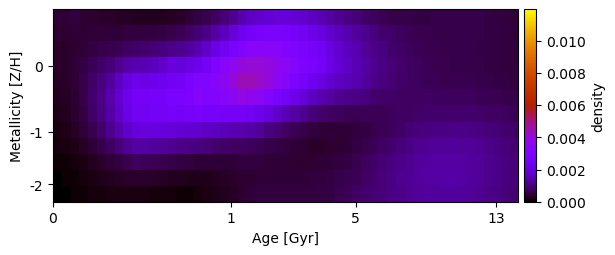

The table this chart was drawn from, first rows:
4.567711439226693226e-04, 4.659005963529596304e-04, 4.829392457537284486e-04, 4.058790093425742348e-04, 3.936499007360337588e-04, 3.674012634667596410e-04, 3.365267935137850313e-04, 3.070758274859760315e-04, 2.895923878249838531e-04, 2.799439373475468571e-04, 2.526253921460761107e-04, 2.534043069868170857e-04, 2.702868156613994323e-04, 3.039978739374411018e-04, 3.581278593403012514e-04, 4.400308794192875545e-04, 5.406451488188439378e-04, 6.540432439507077103e-04, 7.693602946948891168e-04, 9.453486144961508386e-04, 1.165222925592664625e-03, 1.423999624197031313e-03, 1.666063111987448574e-03, 1.794383956285885420e-03
3.958175734278196272e-04, 4.086524975709880637e-04, 4.400139644299482867e-04, 4.044986231793885065e-04, 4.312832202481948693e-04, 4.331248801532022828e-04, 4.427544623114719382e-04, 4.617211308820569349e-04, 4.804247450683968648e-04, 5.029547450563312018e-04, 4.840649401305309116e-04, 5.009180290760251609e-04, 5.365131291973267375e-04, 5.864981514775840241e-04, 6.630009982860716067e-04, 7.760714389344141283e-04, 9.310840315671925363e-04, 1.120724689964594165e-03, 1.351665072650162520e-03, 1.633670488658262119e-03, 1.962532132905706744e-03, 2.306510411607108971e-03, 2.563119968908611317e-03, 2.690081119933600360e-03
3.480902437961895177e-04, 3.622063948675992924e-04, 4.086422050241499690e-04, 4.454678272263328529e-04, 5.307508295180974126e-04, 5.821165763045500156e-04, 6.301433651841026849e-04, 6.885186686134890611e-04, 7.561217780142450492e-04, 8.215894151996693071e-04, 8.604279806024829830e-04, 9.127906897719033526e-04, 9.982253041073956695e-04, 1.105665253049322849e-03, 1.166929918454530455e-03, 1.292297563491298304e-03, 1.492618621847223047e-03, 1.749274688568045345e-03, 2.119223388926843362e-03, 2.428447007968186251e-03, 2.746192441122690189e-03, 3.091408790535448217e-03, 3.321502842456143523e-03, 3.426406125202749973e-03
3.348582422549414199e-04, 3.706575552121168810e-04, 4.443905030096294653e-04, 5.254718696919564828e-04, 6.989668397827744368e-04, 8.366763126854714384e-04, 9.784012545668264397e-04, 1.164000475630927543e-03, 1.376984693287896426e-03, 1.473439433867786749e-03, 1.529337940303907841e-03, 1.622450246813340055e-03, 1.772689663510726432e-03, 2.014404318962115855e-03, 1.971457793978633518e-03, 2.065439183177005325e-03, 2.267736325200907233e-03, 2.540474516946148245e-03, 3.028809886904895374e-03, 3.340512003436746456e-03, 3.664058400795242032e-03, 3.983132011923042753e-03, 4.098876248916213591e-03, 4.083832517048055326e-03
2.931262168067983159e-04, 3.499270565844155782e-04, 4.495681367087034017e-04, 5.612339131705363238e-04, 7.984269735499573140e-04, 1.023156993139086052e-03, 1.283447886448874651e-03, 1.641090297525185475e-03, 2.040510695538957312e-03, 2.199722057788803999e-03, 2.189587766051779086e-03, 2.252492322129854511e-03, 2.356851575217276673e-03, 2.474631999965290832e-03, 2.511461272523452144e-03, 2.729485530458918788e-03, 3.089031686208543008e-03, 3.108724868961142401e-03, 3.324585732059766232e-03, 3.612813725438407571e-03, 4.044130405005208137e-03, 4.442703400488919041e-03, 4.443769073001891182e-03, 4.268101872178790834e-03
2.403207759961349199e-04, 3.105447060751265350e-04, 4.166428762756710022e-04, 5.642677559104971978e-04, 8.470616107785622481e-04, 1.116382014126218606e-03, 1.427060679791365087e-03, 1.836812904287838787e-03, 2.284191894860362546e-03, 2.520758548856712362e-03, 2.536241791096551824e-03, 2.593491460735455282e-03, 2.648886583761572537e-03, 2.719900204939481973e-03, 2.759255778790387168e-03, 2.989525392598555049e-03, 3.314925452922226450e-03, 3.170059302282740750e-03, 3.219026660187910248e-03, 3.342323503490706067e-03, 3.613335306492420056e-03, 3.843177384834716315e-03, 3.761584727497279974e-03, 3.510531379083896980e-03
2.007665486371299846e-04, 2.741388582595004667e-04, 3.775607356941205702e-04, 5.310478410135130488e-04, 8.176955707505570697e-04, 1.073021140055837111e-03, 1.365665813664672813e-03, 1.744590023229731363e-03, 2.149534660285901295e-03, 2.404634141785604202e-03, 2.448860748335060337e-03, 2.489951976399445467e-03, 2.532578552263100441e-03, 2.586634581017633293e-03, 2.531259514979350943e-03, 2.574789257264929049e-03, 2.687306104158676025e-03, 2.576869405750428776e-03, 2.575676238053772275e-03, 2.528870968007611471e-03, 2.527518557227538716e-03, 2.560150461510332306e-03, 2.471151343083998701e-03, 2.269969026006840064e-03
1.620957916804072782e-04, 2.272403133718028988e-04, 3.171839806913225447e-04, 4.334763233290409175e-04, 6.313351435933846996e-04, 8.712768455159704273e-04, 1.131663300764701972e-03, 1.429854599202023437e-03, 1.737008282333130354e-03, 1.975486632666751709e-03, 2.030934532767317106e-03, 2.012154385502772005e-03, 1.969961412406297154e-03, 1.933849424577434046e-03, 1.878711677470122675e-03, 1.836207744900837917e-03, 1.799202911558865896e-03, 1.711134992450810341e-03, 1.640132954697566970e-03, 1.552556679999592517e-03, 1.484979803328611084e-03, 1.437443433896790947e-03, 1.357376221722597512e-03, 1.229628213623522705e-03
9.516977872709899550e-05, 1.456445889079091495e-04, 2.118870767727940811e-04, 2.953503940125679571e-04, 4.226118890951691067e-04, 5.761521058952394315e-04, 7.580480042693148179e-04, 9.645356284213393600e-04, 1.187845183483617496e-03, 1.347459294500218119e-03, 1.333040601654806017e-03, 1.272297686304111990e-03, 1.226694627363724300e-03, 1.176029423855750504e-03, 1.116910747463353403e-03, 1.070568766147544752e-03, 1.024002271678670214e-03, 9.366145615355438679e-04, 8.733563058420693807e-04, 8.314256308497272770e-04, 7.920417400760978999e-04, 7.647038181823996930e-04, 7.342186853026197967e-04, 6.901483384287874015e-04
5.061077816244796966e-05, 8.372916024045188633e-05, 1.263820800032535851e-04, 1.772429954042810364e-04, 2.550360147192021372e-04, 3.420827678322442469e-04, 4.297523705179263323e-04, 5.288102024727748748e-04, 6.364888392862721490e-04, 7.235474454877985091e-04, 6.860149402871556275e-04, 6.558679123788755489e-04, 6.256116012210027628e-04, 5.825368900195935411e-04, 5.356167628609492587e-04, 4.938482703137163626e-04, 4.622435947257343028e-04, 4.412217007251087930e-04, 4.374433312458474079e-04, 4.435008083689670802e-04, 4.572512714578241995e-04, 4.713669711519592785e-04, 4.806191066948661047e-04, 4.828712405901311564e-04
3.474509613489319134e-05, 5.698332670332097166e-05, 8.430248973093127068e-05, 1.166415377422025835e-04, 1.639413944374608237e-04, 2.140654552904119705e-04, 2.629213233651013504e-04, 3.056505803441170307e-04, 3.360564197233489002e-04, 3.661418550968475539e-04, 3.497763868909015248e-04, 3.354342112412361061e-04, 3.114121419058105134e-04, 2.803098343749510371e-04, 2.491176398589498757e-04, 2.272400833886508830e-04, 2.209817053456166348e-04, 2.319896388905643043e-04, 2.583090145736919945e-04, 2.957904825465389534e-04, 3.404481965029187854e-04, 3.832396801711378991e-04, 4.177961426739833142e-04, 4.439904124881515553e-04
2.748246467587266221e-05, 4.125692438050869453e-05, 5.713622932965628813e-05, 7.516114465021115536e-05, 1.011409840555362461e-04, 1.255283672852129532e-04, 1.470126198739431038e-04, 1.629270695710419007e-04, 1.701936650213795054e-04, 1.676398605757023594e-04, 1.565917148521153062e-04, 1.398786929636583974e-04, 1.209542503506801764e-04, 1.009168263241291380e-04, 8.735647257980606634e-05, 8.806006377963015769e-05, 1.067319404635152564e-04, 1.433145989815961109e-04, 1.947049518053787869e-04, 2.560521600049279209e-04, 3.231029250051702497e-04, 3.853214504126287361e-04, 4.376698561849754160e-04, 4.811222635678678947e-04
